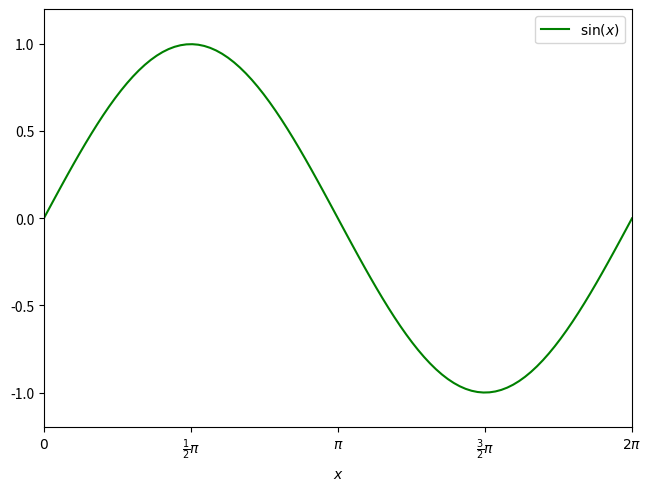

Reproduce this figure in Python.
import numpy as np
import matplotlib.pyplot as plt

x = np.linspace(0, 2 * np.pi, 100)
fig, ax = plt.subplots(1, 1, layout="constrained")

ax.plot(x, np.sin(x), "g-", label=r"$\sin(x)$")

ax.set(
    xlim=(0, 2 * np.pi),
    ylim=(-1.2, 1.2),
    xlabel=(r"$x$"),
    xticks=np.arange(0, 2.1 * np.pi, np.pi / 2),
    xticklabels=(
        [
            r"$0$",
            r"$\frac{1}{2}\pi$",
            r"$\pi$",
            r"$\frac{3}{2}\pi$",
            r"$2\pi$",
        ]
    ),
)

ax.legend()
fig.savefig("plot1.pdf")
